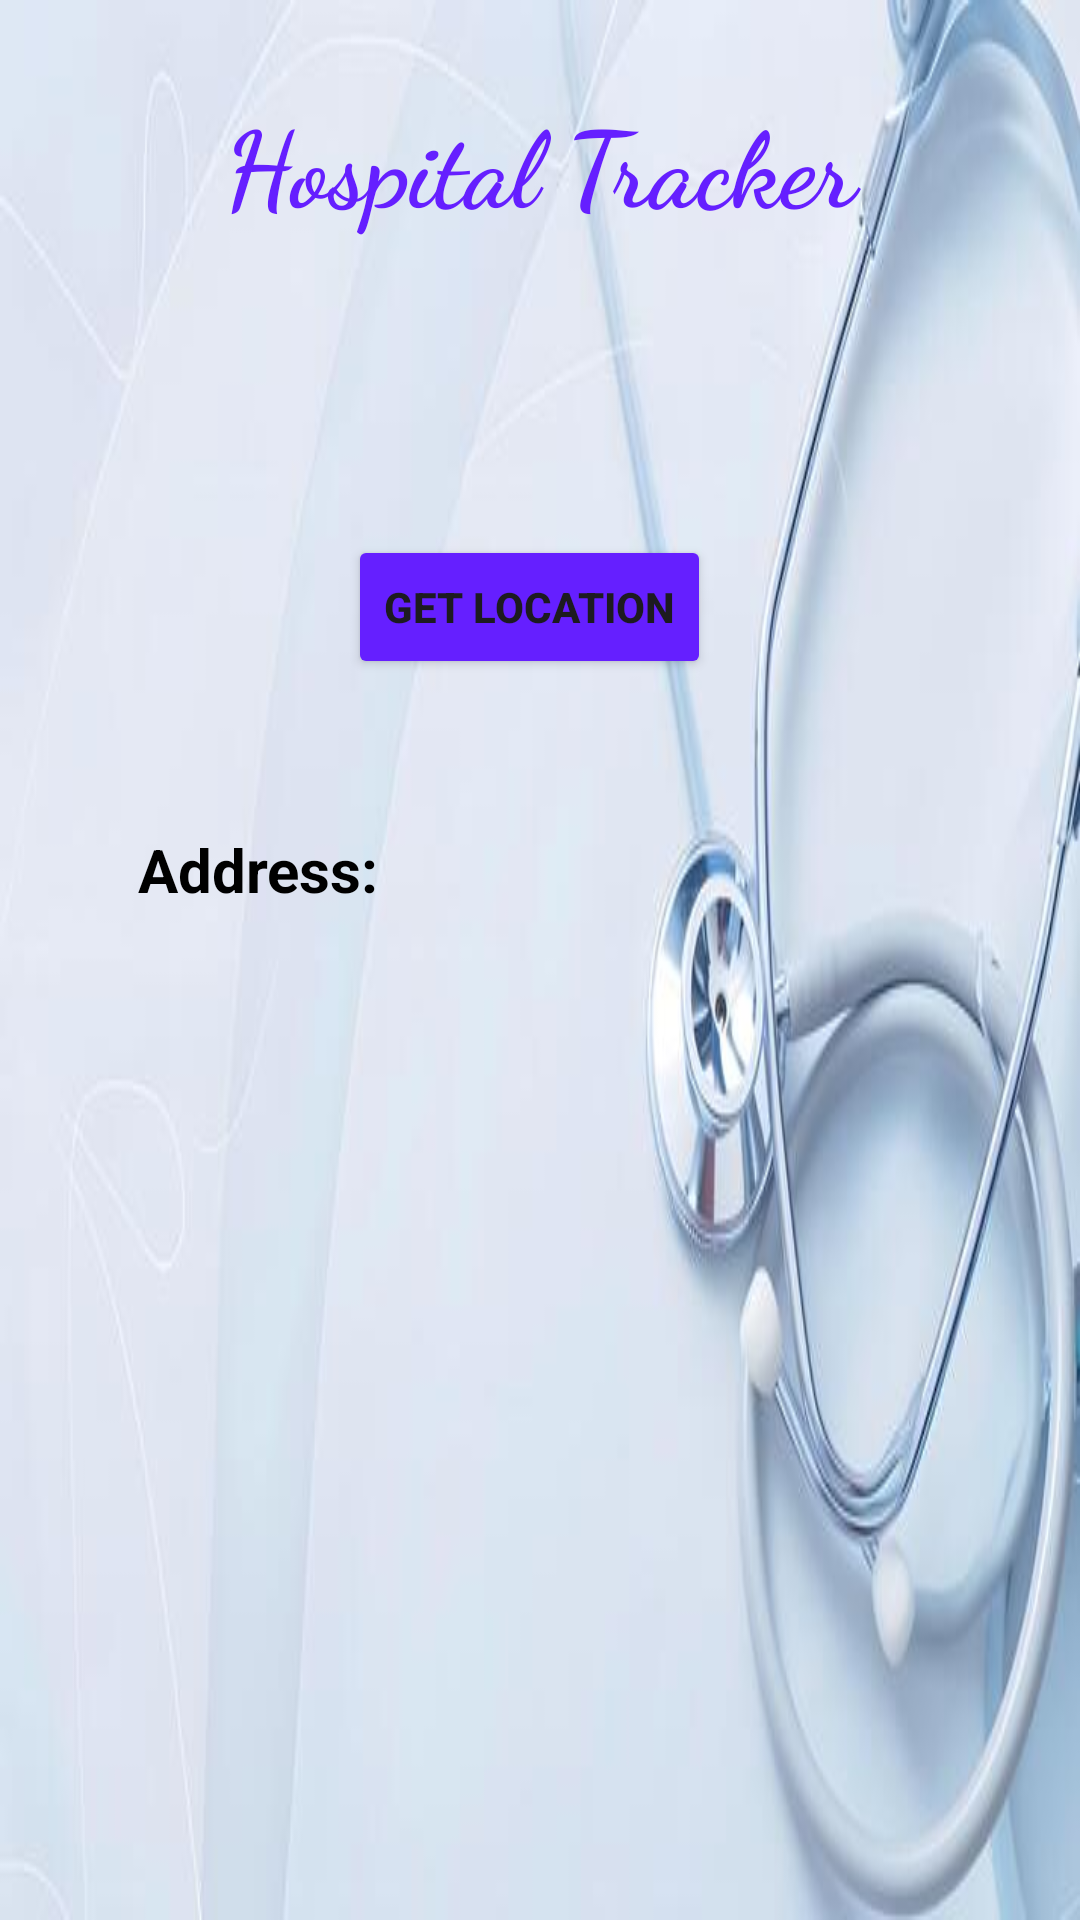

Layout XML and referenced resources for this Android screen:
<!-- AndroidManifest.xml: application theme Theme.Trac -->
<!-- res/layout/activity_main.xml -->
<?xml version="1.0" encoding="utf-8"?>
<LinearLayout xmlns:android="http://schemas.android.com/apk/res/android"
    android:layout_width="match_parent"
    android:layout_height="match_parent"
    android:orientation="vertical"
    android:padding="16dp"
    android:background="@drawable/hh">

    <TextView
        android:id="@+id/tvTitle"
        android:layout_width="match_parent"
        android:layout_height="wrap_content"
        android:layout_marginTop="14dp"
        android:fontFamily="cursive"
        android:gravity="center"
        android:text="Hospital Tracker"
        android:textColor="#651FFF"
        android:textSize="35sp"
        android:textStyle="bold"/>
    <Button
        android:id="@+id/getLocation"
        android:layout_width="wrap_content"
        android:layout_height="wrap_content"
        android:text="Get Location"
        android:backgroundTint="#651FFF"
        android:gravity="center"
        android:textStyle="bold"
        android:layout_marginTop="100dp"
        android:layout_marginLeft="100dp"/>

    <LinearLayout
        android:layout_width="wrap_content"
        android:layout_height="wrap_content"
        android:orientation="horizontal">

        <TextView
            android:layout_width="wrap_content"
            android:layout_height="wrap_content"
            android:text="Address:"
            android:textColor="@color/black"
            android:textSize="20dp"
            android:textStyle="bold"
            android:layout_marginLeft="30dp"
            android:layout_marginTop="50dp"/>

        <TextView
            android:id="@+id/addr"
            android:layout_width="234dp"
            android:layout_height="144dp"
            android:layout_marginLeft="9dp"
            android:layout_marginTop="50dp"
            android:text=""
            android:textColor="@color/black" />

    </LinearLayout>

    <Button
        android:id="@+id/getNearbyHospitals"
        android:layout_width="wrap_content"
        android:layout_height="wrap_content"
        android:text="Get Nearby Hospitals"
        android:backgroundTint="#651FFF"
        android:layout_gravity="center"
        android:visibility="gone" />

</LinearLayout>
<!-- resources referenced by this layout -->
<resources>
  <!-- drawable hh: jpg bitmap (drawable, 16075 bytes) -->
  <style name="Theme.Trac" parent="Base.Theme.Trac" />
  <style name="Base.Theme.Trac" parent="Theme.Material3.DayNight.NoActionBar">
          
          
      </style>
  <!-- not gathered from this repository: default colours our renderer supplied (Android Studio template values) -->
  <color name="black">#FF000000</color>
</resources>
